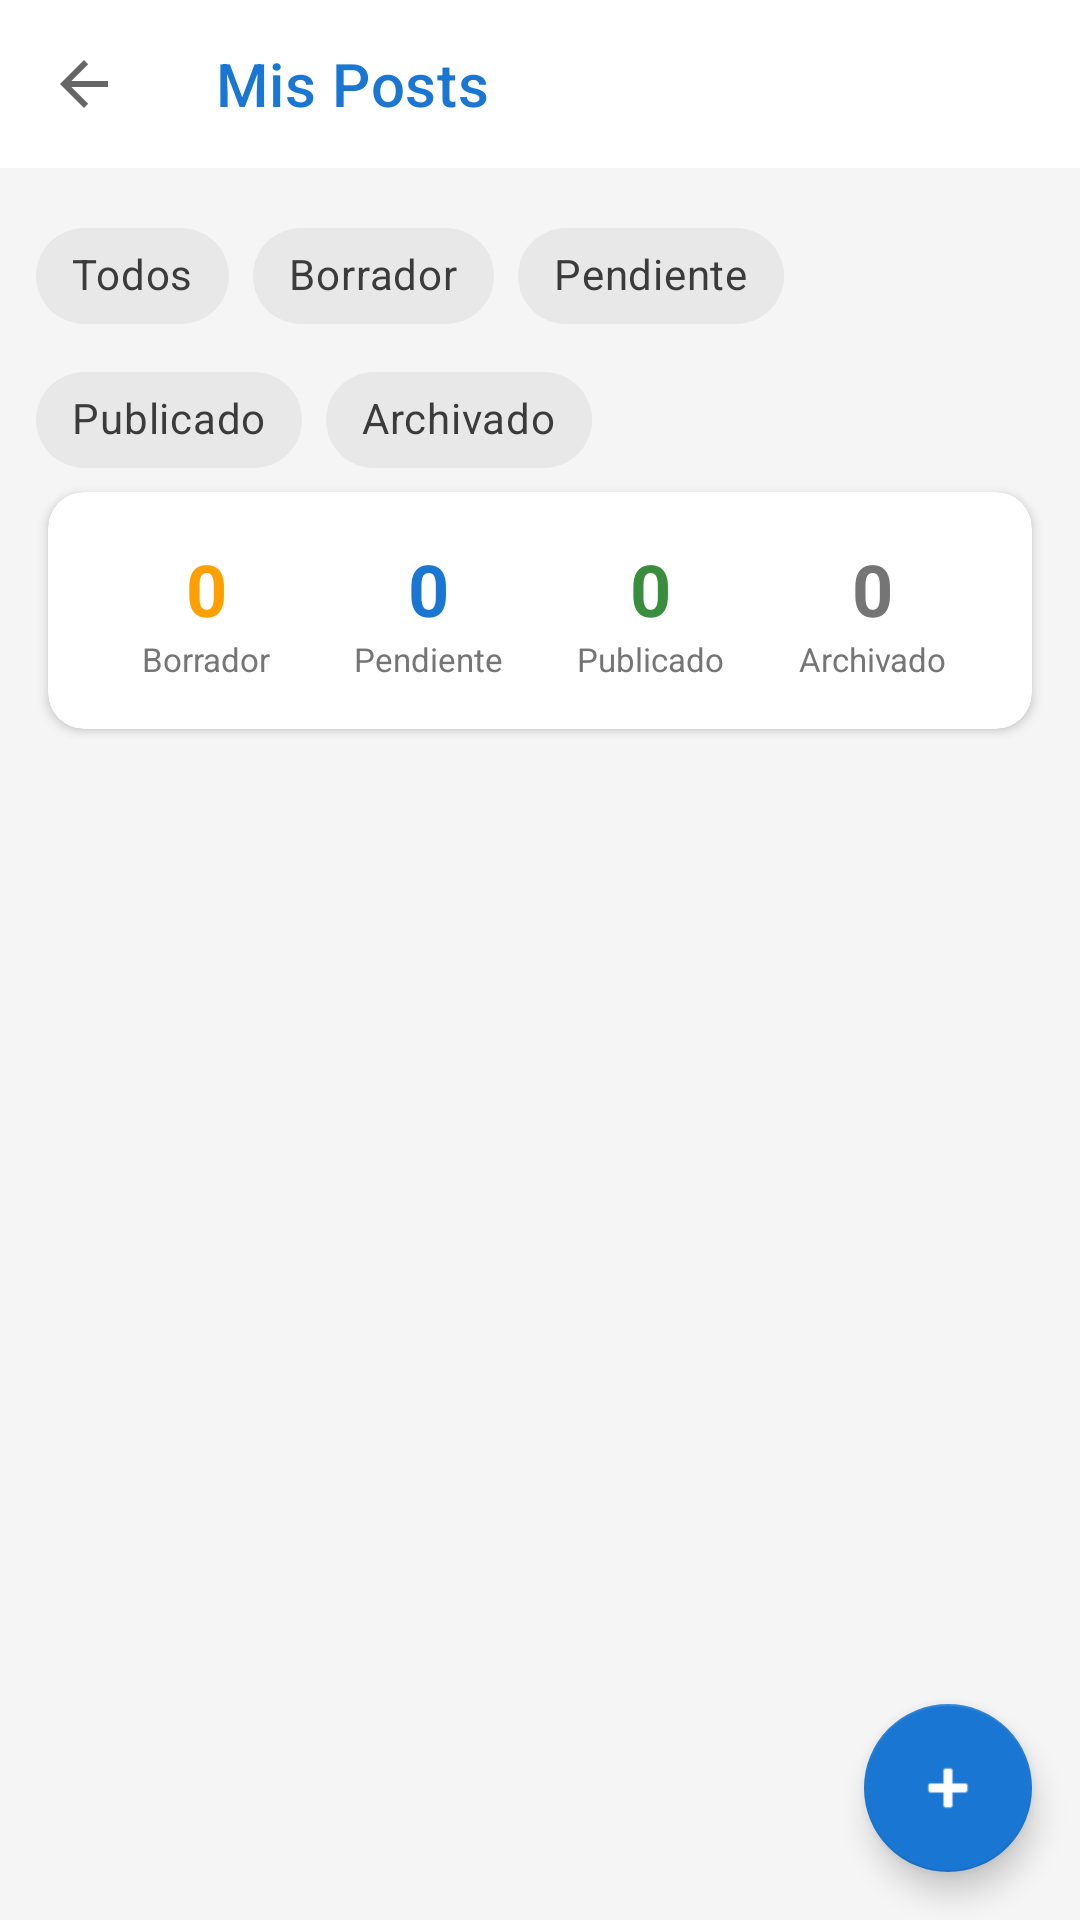

Android layout source for this screen:
<!-- AndroidManifest.xml: application theme Theme.Cfbc -->
<!-- res/layout/fragment_author_dashboard.xml -->
<?xml version="1.0" encoding="utf-8"?>
<androidx.constraintlayout.widget.ConstraintLayout
    xmlns:android="http://schemas.android.com/apk/res/android"
    xmlns:app="http://schemas.android.com/apk/res-auto"
    android:layout_width="match_parent"
    android:layout_height="match_parent"
    android:background="#F5F5F5">

    <com.google.android.material.appbar.MaterialToolbar
        android:id="@+id/toolbar"
        android:layout_width="0dp"
        android:layout_height="?attr/actionBarSize"
        android:background="@color/white"
        app:layout_constraintEnd_toEndOf="parent"
        app:layout_constraintStart_toStartOf="parent"
        app:layout_constraintTop_toTopOf="parent"
        app:title="Mis Posts"
        app:titleTextColor="#1976D2"
        app:navigationIcon="?attr/homeAsUpIndicator" />

    
    <com.google.android.material.chip.ChipGroup
        android:id="@+id/statusChipGroup"
        android:layout_width="0dp"
        android:layout_height="wrap_content"
        android:layout_margin="12dp"
        app:layout_constraintEnd_toEndOf="parent"
        app:layout_constraintStart_toStartOf="parent"
        app:layout_constraintTop_toBottomOf="@id/toolbar"
        app:singleSelection="true">

        <com.google.android.material.chip.Chip
            android:id="@+id/chipAll"
            android:layout_width="wrap_content"
            android:layout_height="wrap_content"
            android:text="Todos"
            android:checked="true"
            app:chipStyle="@style/Widget.MaterialComponents.Chip.Filter" />

        <com.google.android.material.chip.Chip
            android:id="@+id/chipBorrador"
            android:layout_width="wrap_content"
            android:layout_height="wrap_content"
            android:text="Borrador"
            app:chipStyle="@style/Widget.MaterialComponents.Chip.Filter" />

        <com.google.android.material.chip.Chip
            android:id="@+id/chipPending"
            android:layout_width="wrap_content"
            android:layout_height="wrap_content"
            android:text="Pendiente"
            app:chipStyle="@style/Widget.MaterialComponents.Chip.Filter" />

        <com.google.android.material.chip.Chip
            android:id="@+id/chipPublished"
            android:layout_width="wrap_content"
            android:layout_height="wrap_content"
            android:text="Publicado"
            app:chipStyle="@style/Widget.MaterialComponents.Chip.Filter" />

        <com.google.android.material.chip.Chip
            android:id="@+id/chipArchived"
            android:layout_width="wrap_content"
            android:layout_height="wrap_content"
            android:text="Archivado"
            app:chipStyle="@style/Widget.MaterialComponents.Chip.Filter" />
    </com.google.android.material.chip.ChipGroup>

    
    <com.google.android.material.card.MaterialCardView
        android:id="@+id/summaryCard"
        android:layout_width="0dp"
        android:layout_height="wrap_content"
        android:layout_marginHorizontal="16dp"
        app:cardCornerRadius="12dp"
        app:cardElevation="2dp"
        app:contentPadding="16dp"
        app:layout_constraintEnd_toEndOf="parent"
        app:layout_constraintStart_toStartOf="parent"
        app:layout_constraintTop_toBottomOf="@id/statusChipGroup">

        <LinearLayout
            android:layout_width="match_parent"
            android:layout_height="wrap_content"
            android:orientation="horizontal"
            android:gravity="center"
            android:weightSum="4">

            <LinearLayout
                android:layout_width="0dp"
                android:layout_height="wrap_content"
                android:layout_weight="1"
                android:gravity="center"
                android:orientation="vertical">
                <TextView
                    android:id="@+id/borradorCount"
                    android:layout_width="wrap_content"
                    android:layout_height="wrap_content"
                    android:text="0"
                    android:textColor="#FFA000"
                    android:textSize="24sp"
                    android:textStyle="bold" />
                <TextView
                    android:layout_width="wrap_content"
                    android:layout_height="wrap_content"
                    android:text="Borrador"
                    android:textColor="#757575"
                    android:textSize="11sp" />
            </LinearLayout>

            <LinearLayout
                android:layout_width="0dp"
                android:layout_height="wrap_content"
                android:layout_weight="1"
                android:gravity="center"
                android:orientation="vertical">
                <TextView
                    android:id="@+id/pendingCount"
                    android:layout_width="wrap_content"
                    android:layout_height="wrap_content"
                    android:text="0"
                    android:textColor="#1976D2"
                    android:textSize="24sp"
                    android:textStyle="bold" />
                <TextView
                    android:layout_width="wrap_content"
                    android:layout_height="wrap_content"
                    android:text="Pendiente"
                    android:textColor="#757575"
                    android:textSize="11sp" />
            </LinearLayout>

            <LinearLayout
                android:layout_width="0dp"
                android:layout_height="wrap_content"
                android:layout_weight="1"
                android:gravity="center"
                android:orientation="vertical">
                <TextView
                    android:id="@+id/publishedCount"
                    android:layout_width="wrap_content"
                    android:layout_height="wrap_content"
                    android:text="0"
                    android:textColor="#388E3C"
                    android:textSize="24sp"
                    android:textStyle="bold" />
                <TextView
                    android:layout_width="wrap_content"
                    android:layout_height="wrap_content"
                    android:text="Publicado"
                    android:textColor="#757575"
                    android:textSize="11sp" />
            </LinearLayout>

            <LinearLayout
                android:layout_width="0dp"
                android:layout_height="wrap_content"
                android:layout_weight="1"
                android:gravity="center"
                android:orientation="vertical">
                <TextView
                    android:id="@+id/archivedCount"
                    android:layout_width="wrap_content"
                    android:layout_height="wrap_content"
                    android:text="0"
                    android:textColor="#757575"
                    android:textSize="24sp"
                    android:textStyle="bold" />
                <TextView
                    android:layout_width="wrap_content"
                    android:layout_height="wrap_content"
                    android:text="Archivado"
                    android:textColor="#757575"
                    android:textSize="11sp" />
            </LinearLayout>
        </LinearLayout>
    </com.google.android.material.card.MaterialCardView>

    
    <ProgressBar
        android:id="@+id/loadingIndicator"
        android:layout_width="wrap_content"
        android:layout_height="wrap_content"
        android:visibility="gone"
        app:layout_constraintEnd_toEndOf="parent"
        app:layout_constraintStart_toStartOf="parent"
        app:layout_constraintTop_toBottomOf="@id/summaryCard" />

    
    <TextView
        android:id="@+id/errorText"
        android:layout_width="0dp"
        android:layout_height="wrap_content"
        android:gravity="center"
        android:padding="16dp"
        android:textColor="@android:color/holo_red_dark"
        android:visibility="gone"
        app:layout_constraintEnd_toEndOf="parent"
        app:layout_constraintStart_toStartOf="parent"
        app:layout_constraintTop_toBottomOf="@id/loadingIndicator" />

    
    <androidx.recyclerview.widget.RecyclerView
        android:id="@+id/postsRecyclerView"
        android:layout_width="0dp"
        android:layout_height="0dp"
        android:layout_margin="16dp"
        android:clipToPadding="false"
        android:paddingBottom="16dp"
        app:layoutManager="androidx.recyclerview.widget.LinearLayoutManager"
        app:layout_constraintBottom_toBottomOf="parent"
        app:layout_constraintEnd_toEndOf="parent"
        app:layout_constraintStart_toStartOf="parent"
        app:layout_constraintTop_toBottomOf="@id/errorText" />

    
    <TextView
        android:id="@+id/emptyText"
        android:layout_width="0dp"
        android:layout_height="wrap_content"
        android:gravity="center"
        android:padding="32dp"
        android:text="No hay posts en esta categoría"
        android:textColor="#9E9E9E"
        android:textSize="16sp"
        android:visibility="gone"
        app:layout_constraintEnd_toEndOf="parent"
        app:layout_constraintStart_toStartOf="parent"
        app:layout_constraintTop_toBottomOf="@id/summaryCard" />

    
    <com.google.android.material.floatingactionbutton.FloatingActionButton
        android:id="@+id/createFab"
        android:layout_width="wrap_content"
        android:layout_height="wrap_content"
        android:layout_margin="16dp"
        android:contentDescription="Nuevo Post"
        android:src="@android:drawable/ic_input_add"
        app:backgroundTint="#1976D2"
        app:layout_constraintBottom_toBottomOf="parent"
        app:layout_constraintEnd_toEndOf="parent" />

</androidx.constraintlayout.widget.ConstraintLayout>
<!-- resources referenced by this layout -->
<resources>
  <color name="white">#FFFFFFFF</color>
  <style name="Theme.Cfbc" parent="Theme.MaterialComponents.DayNight.NoActionBar">
          <item name="colorPrimary">#1976D2</item>
          <item name="colorPrimaryVariant">#1565C0</item>
          <item name="colorOnPrimary">#FFFFFF</item>
          <item name="colorSecondary">#FFA000</item>
          <item name="colorSecondaryVariant">#FF8F00</item>
          <item name="colorOnSecondary">#FFFFFF</item>
          <item name="android:colorBackground">#F5F5F5</item>
          <item name="colorSurface">#FFFFFF</item>
          <item name="colorOnSurface">#212121</item>
          <item name="colorError">#E53935</item>
          <item name="colorOnError">#FFFFFF</item>
          <item name="android:statusBarColor">#1565C0</item>
      </style>
</resources>
